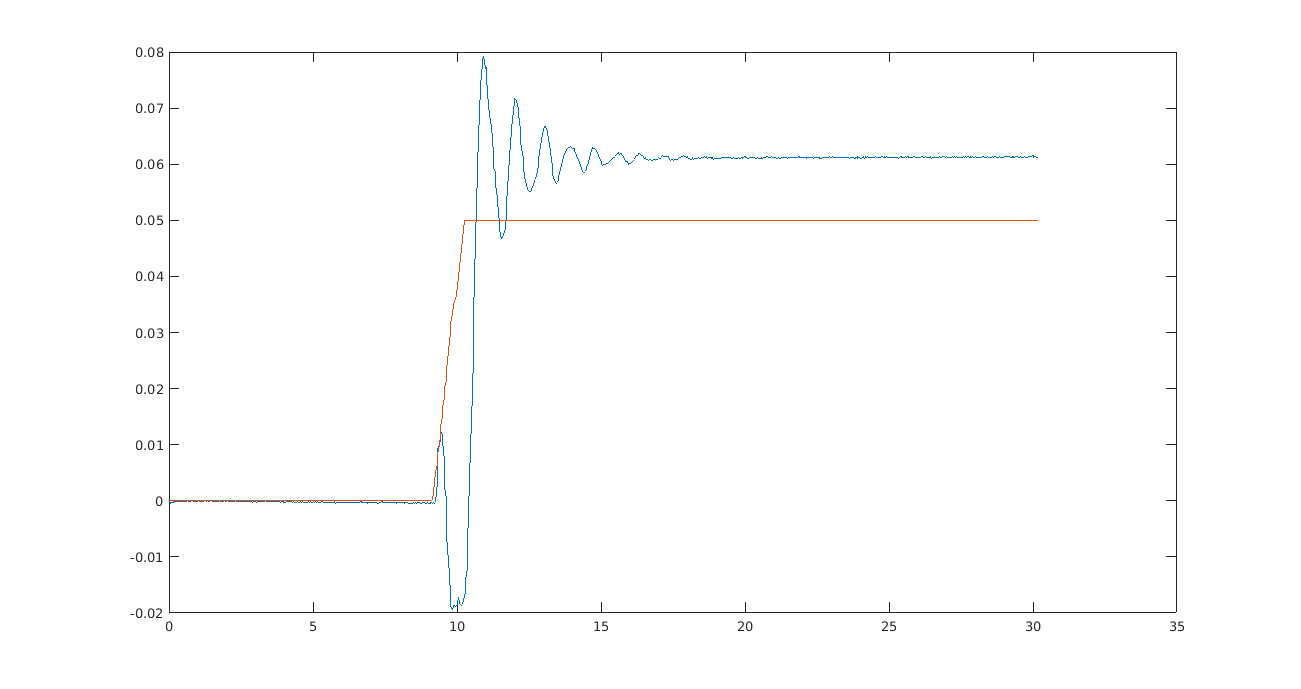

The data file committed next to this chart (first rows):
Tiempo, Angulo, Xcom, Ycom, Zcom, x_acc_robot, y_acc_robot, z_acc_robot, angulo_x, angulo_y, angulo_z, aceleracion_x, aceleracion_y, aceleracion_z, velocidad_angular_x, velocidad_angular_y, velocidad_angular_z, campo_magnetico_x, campo_magnetico_y, campo_magnetico_z, seno_x, seno_z, coseno_z, Xzmp-Juanlo
0.00, 0.00, 0, 0, 89.27, 0.00, 0.00, 0.00, 179.2, 0.85, 14.35, -0.02, 0.12, -9.93, 0.11, 0.66, -0.23, 0.43, 0.10, 0.85, 0.00, 0.00, 0.00, 0.00
0.06, 0.00, 0, 0, 89.27, 0.00, 0.00, 0.00, 179.2, 0.85, 14.34, -0.30, 0.15, -9.94, 0.16, -0.12, -0.07, 0.43, 0.10, 0.85, 0.00, 0.00, 0.00, 0.00
0.09, 0.00, 0, 0, 89.27, 0.00, 0.00, 0.00, 179.2, 0.85, 14.34, -0.33, 0.12, -9.97, 0.01, -0.11, -0.66, 0.44, 0.10, 0.85, 0.00, 0.00, 0.00, 0.00
0.11, 0.00, 0, 0, 89.27, 0.00, 0.00, 0.00, 179.2, 0.85, 14.35, 0.07, 0.08, -9.76, -0.70, -0.40, -0.13, 0.44, 0.10, 0.85, 0.00, 0.00, 0.00, 0.00
0.14, 0.00, 0, 0, 89.27, 0.00, 0.00, 0.00, 179.2, 0.85, 14.34, -0.15, 0.06, -9.84, -0.17, 0.22, 0.09, 0.45, 0.10, 0.85, 0.00, 0.00, 0.00, 0.00
0.17, 0.00, 0, 0, 89.27, 0.00, 0.00, 0.00, 179.2, 0.85, 14.34, -0.42, 0.16, -9.80, -0.20, 0.02, -0.39, 0.44, 0.10, 0.85, 0.00, 0.00, 0.00, 0.00
0.20, 0.00, 0, 0, 89.27, 0.00, 0.00, 0.00, 179.3, 0.85, 14.34, -0.34, 0.05, -9.87, 0.31, -0.24, 0.12, 0.44, 0.10, 0.85, 0.00, 0.00, 0.00, 0.00
0.23, 0.00, 0, 0, 89.27, 0.00, 0.00, 0.00, 179.3, 0.86, 14.34, 0.01, 0.09, -9.75, 0.18, 0.04, -0.01, 0.44, 0.10, 0.85, 0.00, 0.00, 0.00, 0.00
0.26, 0.00, 0, 0, 89.27, 0.00, 0.00, 0.00, 179.3, 0.86, 14.34, -0.06, 0.13, -9.90, -0.08, 0.30, -0.26, 0.44, 0.10, 0.85, 0.00, 0.00, 0.00, 0.00
0.31, 0.00, 0, 0, 89.27, 0.00, 0.00, 0.00, 179.3, 0.84, 14.35, -0.11, 0.15, -9.81, -0.06, 0.39, -0.79, 0.43, 0.10, 0.85, 0.00, 0.00, 0.00, 0.00
0.33, 0.00, 0, 0, 89.27, 0.00, 0.00, 0.00, 179.3, 0.84, 14.35, 0.16, 0.11, -9.70, -0.14, 0.13, -0.02, 0.44, 0.10, 0.85, 0.00, 0.00, 0.00, 0.00
0.36, 0.00, 0, 0, 89.27, 0.00, 0.00, 0.00, 179.3, 0.85, 14.35, -0.08, 0.14, -9.74, 0.00, -0.22, -0.17, 0.44, 0.10, 0.85, 0.00, 0.00, 0.00, 0.00
0.39, 0.00, 0, 0, 89.27, 0.00, 0.00, 0.00, 179.3, 0.84, 14.35, -0.46, 0.11, -9.81, 0.10, 0.76, 0.15, 0.44, 0.10, 0.85, 0.00, 0.00, 0.00, 0.00
0.42, 0.00, 0, 0, 89.27, 0.00, 0.00, 0.00, 179.3, 0.84, 14.36, -0.29, 0.10, -9.73, -0.30, -0.29, -0.38, 0.43, 0.10, 0.85, 0.00, 0.00, 0.00, 0.00
0.45, 0.00, 0, 0, 89.27, 0.00, 0.00, 0.00, 179.3, 0.85, 14.34, -0.03, 0.18, -9.71, 0.12, -0.38, 0.11, 0.44, 0.10, 0.85, 0.00, 0.00, 0.00, 0.00
0.48, 0.00, 0, 0, 89.27, 0.00, 0.00, 0.00, 179.3, 0.85, 14.34, 0.01, 0.11, -9.81, 0.08, 0.35, -0.18, 0.44, 0.10, 0.85, 0.00, 0.00, 0.00, 0.00
0.52, 0.00, 0, 0, 89.27, 0.00, 0.00, 0.00, 179.3, 0.85, 14.33, -0.20, 0.17, -9.72, 0.00, -0.19, -0.14, 0.44, 0.10, 0.85, 0.00, 0.00, 0.00, 0.00
0.54, 0.00, 0, 0, 89.27, 0.00, 0.00, 0.00, 179.3, 0.85, 14.33, -0.08, 0.11, -9.78, -0.16, 0.20, 0.19, 0.44, 0.10, 0.85, 0.00, 0.00, 0.00, 0.00
0.57, 0.00, 0, 0, 89.27, 0.00, 0.00, 0.00, 179.3, 0.85, 14.33, 0.04, 0.09, -9.75, -0.36, -0.25, -0.12, 0.43, 0.10, 0.85, 0.00, 0.00, 0.00, 0.00
0.60, 0.00, 0, 0, 89.27, 0.00, 0.00, 0.00, 179.3, 0.85, 14.32, 0.13, 0.10, -9.82, -0.14, -0.04, 0.18, 0.44, 0.10, 0.85, 0.00, 0.00, 0.00, 0.00
0.64, 0.00, 0, 0, 89.27, 0.00, 0.00, 0.00, 179.3, 0.85, 14.33, 0.04, 0.18, -9.82, -0.44, 0.89, -0.57, 0.44, 0.10, 0.85, 0.00, 0.00, 0.00, 0.00
0.66, 0.00, 0, 0, 89.27, 0.00, 0.00, 0.00, 179.3, 0.84, 14.33, -0.01, 0.12, -9.88, 0.15, 0.79, -0.11, 0.44, 0.10, 0.85, 0.00, 0.00, 0.00, 0.00
0.69, 0.00, 0, 0, 89.27, 0.00, 0.00, 0.00, 179.3, 0.84, 14.32, -0.18, 0.09, -9.85, -0.11, 0.17, 0.14, 0.44, 0.10, 0.85, 0.00, 0.00, 0.00, 0.00
0.72, 0.00, 0, 0, 89.27, 0.00, 0.00, 0.00, 179.3, 0.84, 14.33, -0.18, 0.07, -9.77, 0.17, -0.03, -0.74, 0.44, 0.10, 0.85, 0.00, 0.00, 0.00, 0.00
0.76, 0.00, 0, 0, 89.27, 0.00, 0.00, 0.00, 179.3, 0.83, 14.32, -0.13, 0.14, -9.69, -0.05, 0.66, -0.30, 0.44, 0.10, 0.85, 0.00, 0.00, 0.00, 0.00
0.79, 0.00, 0, 0, 89.27, 0.00, 0.00, 0.00, 179.3, 0.83, 14.33, -0.34, 0.14, -9.76, -0.04, -0.11, -0.67, 0.44, 0.10, 0.85, 0.00, 0.00, 0.00, 0.00
0.84, 0.00, 0, 0, 89.27, 0.00, 0.00, 0.00, 179.3, 0.84, 14.32, 0.02, 0.15, -9.78, -0.16, 0.07, 0.11, 0.44, 0.10, 0.85, 0.00, 0.00, 0.00, 0.00
0.85, 0.00, 0, 0, 89.27, 0.00, 0.00, 0.00, 179.3, 0.84, 14.32, -0.11, 0.12, -9.83, 0.10, -0.55, 0.16, 0.44, 0.10, 0.85, 0.00, 0.00, 0.00, 0.00
0.88, 0.00, 0, 0, 89.27, 0.00, 0.00, 0.00, 179.3, 0.83, 14.31, 0.03, 0.15, -9.92, -0.66, 0.35, 0.32, 0.44, 0.10, 0.85, 0.00, 0.00, 0.00, 0.00
0.91, 0.00, 0, 0, 89.27, 0.00, 0.00, 0.00, 179.3, 0.81, 14.31, -0.17, 0.13, -9.93, 0.11, 0.74, -0.41, 0.44, 0.10, 0.85, 0.00, 0.00, 0.00, 0.00
0.95, 0.00, 0, 0, 89.27, 0.00, 0.00, 0.00, 179.3, 0.81, 14.31, -0.14, 0.08, -9.81, 0.25, 0.39, -0.64, 0.44, 0.10, 0.85, 0.00, 0.00, 0.00, 0.00
0.98, 0.00, 0, 0, 89.27, 0.00, 0.00, 0.00, 179.3, 0.80, 14.30, -0.08, 0.06, -9.77, 0.13, 0.33, -0.09, 0.43, 0.10, 0.85, 0.00, 0.00, 0.00, 0.00
1.00, 0.00, 0, 0, 89.27, 0.00, 0.00, 0.00, 179.3, 0.80, 14.29, -0.12, 0.09, -9.71, -0.27, -0.40, 0.43, 0.43, 0.10, 0.85, 0.00, 0.00, 0.00, 0.00
1.04, 0.00, 0, 0, 89.27, 0.00, 0.00, 0.00, 179.3, 0.80, 14.30, -0.24, 0.16, -9.79, -0.33, 0.24, -0.32, 0.44, 0.10, 0.85, 0.00, 0.00, 0.00, 0.00
1.07, 0.00, 0, 0, 89.27, 0.00, 0.00, 0.00, 179.3, 0.79, 14.29, -0.06, 0.13, -9.94, 0.10, 0.64, -0.42, 0.44, 0.10, 0.85, 0.00, 0.00, 0.00, 0.00
1.10, 0.00, 0, 0, 89.27, 0.00, 0.00, 0.00, 179.3, 0.79, 14.29, -0.19, 0.15, -9.89, 0.48, 0.71, -0.50, 0.44, 0.10, 0.85, 0.00, 0.00, 0.00, 0.00
1.13, 0.00, 0, 0, 89.27, 0.00, 0.00, 0.00, 179.3, 0.79, 14.30, -0.15, 0.05, -9.81, -0.28, 0.22, -0.62, 0.44, 0.10, 0.85, 0.00, 0.00, 0.00, 0.00
1.15, 0.00, 0, 0, 89.27, 0.00, 0.00, 0.00, 179.3, 0.79, 14.30, 0.01, 0.08, -9.71, -0.20, 0.27, -0.42, 0.44, 0.10, 0.85, 0.00, 0.00, 0.00, 0.00
1.19, 0.00, 0, 0, 89.27, 0.00, 0.00, 0.00, 179.3, 0.78, 14.31, 0.07, 0.13, -9.67, -0.05, 0.13, -0.24, 0.44, 0.10, 0.85, 0.00, 0.00, 0.00, 0.00
1.21, 0.00, 0, 0, 89.27, 0.00, 0.00, 0.00, 179.3, 0.78, 14.30, 0.08, 0.10, -9.84, 0.13, 0.17, -0.01, 0.44, 0.10, 0.85, 0.00, 0.00, 0.00, 0.00
1.25, 0.00, 0, 0, 89.27, 0.00, 0.00, 0.00, 179.3, 0.78, 14.31, 0.11, 0.14, -9.96, -0.05, 0.33, -0.09, 0.44, 0.10, 0.85, 0.00, 0.00, 0.00, 0.00
1.28, 0.00, 0, 0, 89.27, 0.00, 0.00, 0.00, 179.3, 0.79, 14.31, -0.14, 0.11, -9.89, -0.33, -0.25, -0.28, 0.44, 0.10, 0.85, 0.00, 0.00, 0.00, 0.00
1.31, 0.00, 0, 0, 89.27, 0.00, 0.00, 0.00, 179.3, 0.79, 14.33, -0.35, 0.05, -9.85, -0.69, 0.35, -0.37, 0.44, 0.10, 0.86, 0.00, 0.00, 0.00, 0.00
1.34, 0.00, 0, 0, 89.27, 0.00, 0.00, 0.00, 179.3, 0.78, 14.32, -0.08, 0.12, -9.70, 0.34, 0.51, -0.08, 0.44, 0.10, 0.86, 0.00, 0.00, 0.00, 0.00
1.36, 0.00, 0, 0, 89.27, 0.00, 0.00, 0.00, 179.3, 0.78, 14.32, -0.07, 0.12, -9.62, -0.39, 0.27, -0.14, 0.44, 0.10, 0.85, 0.00, 0.00, 0.00, 0.00
1.39, 0.00, 0, 0, 89.27, 0.00, 0.00, 0.00, 179.3, 0.79, 14.32, -0.16, 0.11, -9.81, -0.17, -0.58, -0.52, 0.44, 0.10, 0.85, 0.00, 0.00, 0.00, 0.00
1.43, 0.00, 0, 0, 89.27, 0.00, 0.00, 0.00, 179.3, 0.79, 14.32, -0.12, 0.17, -9.90, 0.21, -0.10, 0.03, 0.44, 0.10, 0.85, 0.00, 0.00, 0.00, 0.00
1.45, 0.00, 0, 0, 89.27, 0.00, 0.00, 0.00, 179.3, 0.79, 14.31, -0.11, 0.21, -9.79, 0.14, 0.04, -0.34, 0.44, 0.10, 0.85, 0.00, 0.00, 0.00, 0.00
1.50, 0.00, 0, 0, 89.27, 0.00, 0.00, 0.00, 179.3, 0.79, 14.31, -0.05, 0.19, -9.89, 0.41, 0.09, -0.54, 0.44, 0.10, 0.85, 0.00, 0.00, 0.00, 0.00
1.52, 0.00, 0, 0, 89.27, 0.00, 0.00, 0.00, 179.3, 0.80, 14.31, 0.10, 0.01, -9.72, 0.40, 0.07, -0.04, 0.44, 0.10, 0.85, 0.00, 0.00, 0.00, 0.00
1.55, 0.00, 0, 0, 89.27, 0.00, 0.00, 0.00, 179.3, 0.80, 14.33, -0.06, 0.13, -9.78, 0.01, -0.01, -0.32, 0.44, 0.10, 0.85, 0.00, 0.00, 0.00, 0.00
1.57, 0.00, 0, 0, 89.27, 0.00, 0.00, 0.00, 179.3, 0.80, 14.32, -0.38, 0.16, -9.74, -0.62, -0.02, -0.24, 0.44, 0.10, 0.85, 0.00, 0.00, 0.00, 0.00
1.60, 0.00, 0, 0, 89.27, 0.00, 0.00, 0.00, 179.3, 0.80, 14.33, -0.17, 0.09, -9.77, -0.84, -0.70, 0.05, 0.44, 0.10, 0.86, 0.00, 0.00, 0.00, 0.00
1.65, 0.00, 0, 0, 89.27, 0.00, 0.00, 0.00, 179.3, 0.79, 14.32, -0.27, 0.17, -9.83, -0.09, 0.34, 0.27, 0.44, 0.10, 0.85, 0.00, 0.00, 0.00, 0.00
1.67, 0.00, 0, 0, 89.27, 0.00, 0.00, 0.00, 179.3, 0.79, 14.32, -0.30, 0.15, -9.93, -0.02, 0.63, -0.61, 0.43, 0.10, 0.85, 0.00, 0.00, 0.00, 0.00
1.70, 0.00, 0, 0, 89.27, 0.00, 0.00, 0.00, 179.3, 0.78, 14.32, -0.19, 0.09, -9.86, 0.41, 0.55, -0.36, 0.44, 0.11, 0.86, 0.00, 0.00, 0.00, 0.00
1.73, 0.00, 0, 0, 89.27, 0.00, 0.00, 0.00, 179.3, 0.78, 14.32, 0.03, 0.10, -9.79, -0.13, -0.09, -0.04, 0.44, 0.10, 0.86, 0.00, 0.00, 0.00, 0.00
1.75, 0.00, 0, 0, 89.27, 0.00, 0.00, 0.00, 179.3, 0.78, 14.33, -0.42, 0.06, -9.74, 0.12, -0.22, -0.65, 0.44, 0.10, 0.85, 0.00, 0.00, 0.00, 0.00
1.79, 0.00, 0, 0, 89.27, 0.00, 0.00, 0.00, 179.3, 0.79, 14.33, -0.12, 0.11, -9.84, 0.09, -0.17, -0.58, 0.44, 0.10, 0.85, 0.00, 0.00, 0.00, 0.00
1.82, 0.00, 0, 0, 89.27, 0.00, 0.00, 0.00, 179.3, 0.79, 14.33, -0.28, 0.03, -9.75, 0.30, 0.50, -0.58, 0.44, 0.10, 0.86, 0.00, 0.00, 0.00, 0.00
... 868 more rows
